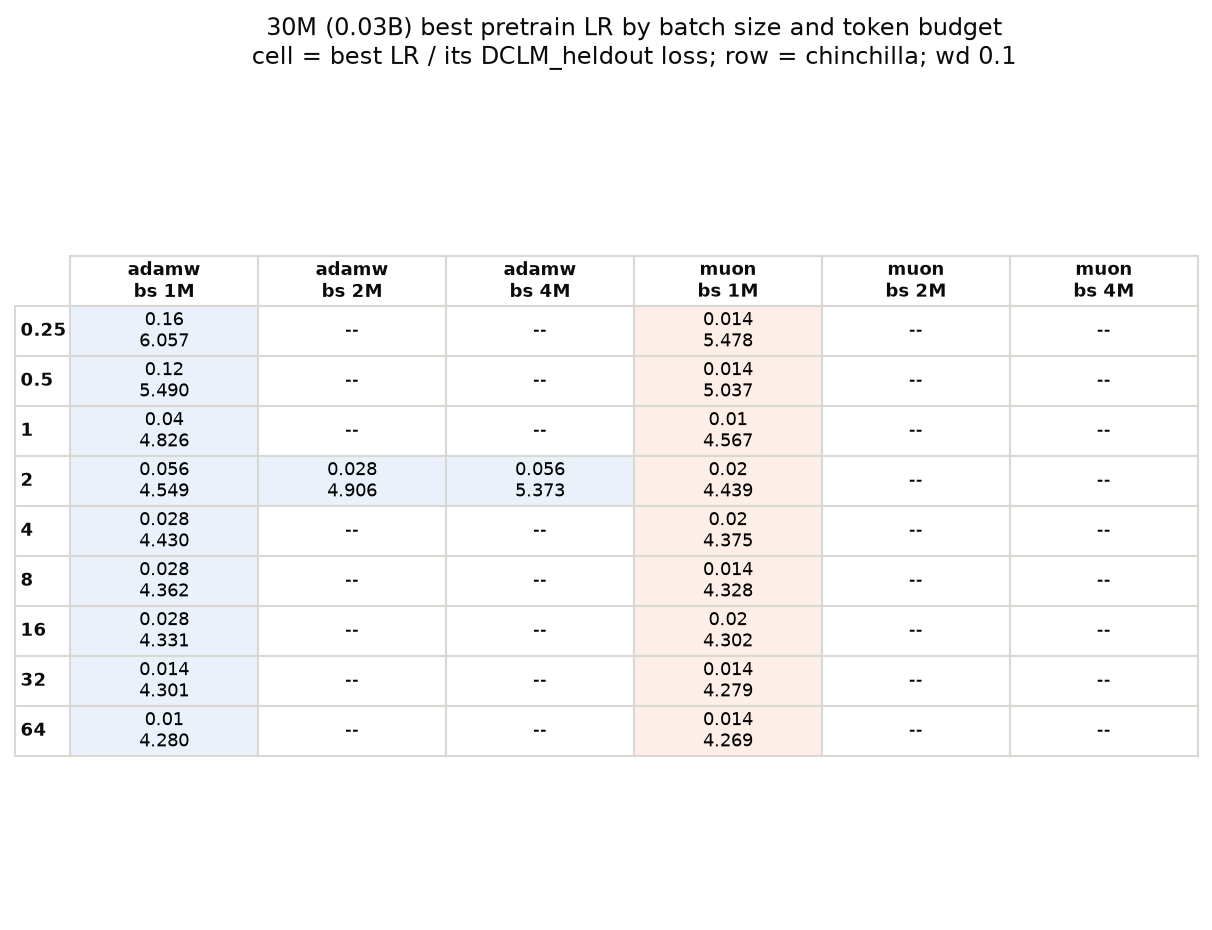

Source data for this figure (header and first rows):
chinchilla, optimizer, batch, best_lr, dclm_loss, n_lrs
0.25, adamw, 1M, 0.16, 6.058, 8
0.25, muon, 1M, 0.014, 5.478, 7
0.5, adamw, 1M, 0.12, 5.49, 8
0.5, muon, 1M, 0.014, 5.037, 7
1, adamw, 1M, 0.04, 4.826, 4
1, muon, 1M, 0.01, 4.567, 6
2, adamw, 1M, 0.056, 4.549, 3
2, adamw, 2M, 0.028, 4.906, 3
2, adamw, 4M, 0.056, 5.373, 3
2, muon, 1M, 0.02, 4.439, 7
4, adamw, 1M, 0.028, 4.43, 5
4, muon, 1M, 0.02, 4.375, 5
8, adamw, 1M, 0.028, 4.362, 5
8, muon, 1M, 0.014, 4.328, 5
16, adamw, 1M, 0.028, 4.331, 5
16, muon, 1M, 0.02, 4.302, 5
32, adamw, 1M, 0.014, 4.301, 7
32, muon, 1M, 0.014, 4.279, 5
64, adamw, 1M, 0.01, 4.28, 4
64, muon, 1M, 0.014, 4.269, 4
